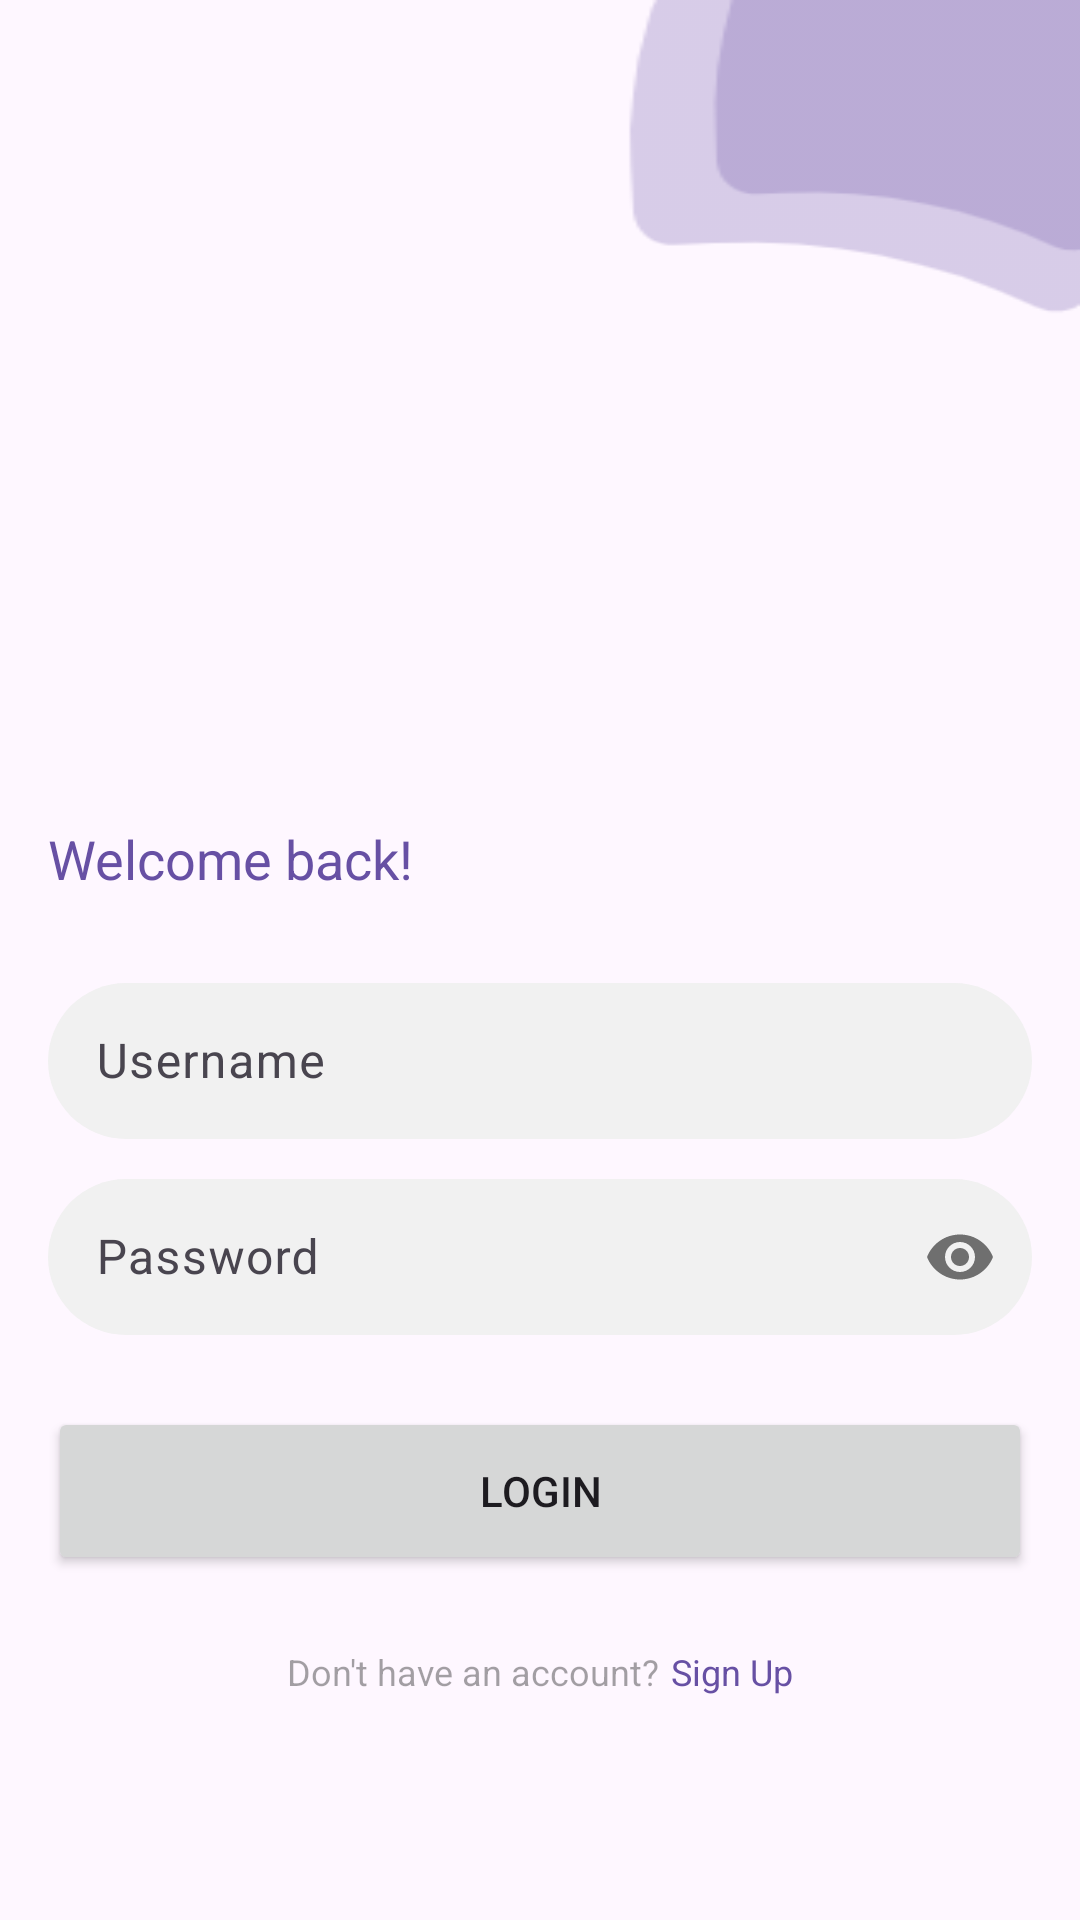

This screen was rendered from an Android layout file. Write that file and the resources it references.
<!-- AndroidManifest.xml: application theme Theme.Todo -->
<!-- res/layout/fragment_login.xml -->
<?xml version="1.0" encoding="utf-8"?>
<androidx.constraintlayout.widget.ConstraintLayout xmlns:android="http://schemas.android.com/apk/res/android"
    xmlns:app="http://schemas.android.com/apk/res-auto"
    xmlns:tools="http://schemas.android.com/tools"
    android:layout_width="match_parent"
    android:layout_height="match_parent"
    tools:context=".ui.MainActivity">

    <ImageView
        android:id="@+id/image_view_top_shape"
        android:layout_width="160dp"
        android:layout_height="108dp"
        android:scaleType="fitXY"
        android:src="@drawable/sign_up_top_shape"
        app:layout_constraintEnd_toEndOf="parent"
        app:layout_constraintTop_toTopOf="parent" />

    <TextView
        android:id="@+id/text_view_welcome_login"
        android:layout_width="match_parent"
        android:layout_height="wrap_content"
        android:layout_marginHorizontal="@dimen/margin_medium_16"
        android:layout_marginTop="274dp"
        android:text="@string/welcome_back"
        android:textColor="#6750A4"
        android:textSize="18sp"
        app:layout_constraintTop_toTopOf="parent" />

    <com.google.android.material.textfield.TextInputLayout
        android:id="@+id/text_input_user_name_login"
        android:layout_width="match_parent"
        android:layout_height="wrap_content"
        android:layout_marginHorizontal="@dimen/margin_medium_16"
        android:layout_marginTop="@dimen/margin_large_24"
        android:hint="@string/username"

        app:layout_constraintTop_toBottomOf="@+id/text_view_welcome_login">

        <com.google.android.material.textfield.TextInputEditText
            android:id="@+id/edit_text_user_name_login"
            style="@style/UsernameAndPasswordViewStyle"
            android:layout_width="match_parent"
            android:layout_height="52dp"
            android:inputType="text" />
    </com.google.android.material.textfield.TextInputLayout>

    <com.google.android.material.textfield.TextInputLayout
        android:id="@+id/text_input_password_login"
        android:layout_width="match_parent"
        android:layout_height="wrap_content"
        android:layout_marginStart="16dp"
        android:layout_marginTop="8dp"
        android:layout_marginEnd="16dp"
        android:hint="@string/password"
        app:layout_constraintEnd_toEndOf="parent"
        app:layout_constraintStart_toStartOf="@id/text_input_user_name_login"
        app:layout_constraintTop_toBottomOf="@id/text_input_user_name_login"
        app:passwordToggleEnabled="true">

        <com.google.android.material.textfield.TextInputEditText
            android:id="@+id/edit_text_password_login"
            style="@style/UsernameAndPasswordViewStyle"
            android:layout_width="match_parent"
            android:layout_height="52dp"
            android:inputType="textPassword" />
    </com.google.android.material.textfield.TextInputLayout>

    <Button
        android:id="@+id/button_login"
        android:layout_width="match_parent"
        android:layout_height="56dp"
        android:layout_marginHorizontal="@dimen/margin_medium_16"
        android:layout_marginTop="@dimen/margin_large_24"
        android:text="@string/login"
        app:layout_constraintTop_toBottomOf="@+id/text_input_password_login" />

    <LinearLayout
        android:id="@+id/linearLayout"
        android:layout_width="wrap_content"
        android:layout_height="wrap_content"
        android:layout_marginTop="24dp"
        android:orientation="horizontal"
        app:layout_constraintEnd_toEndOf="@+id/button_login"
        app:layout_constraintStart_toStartOf="@+id/button_login"
        app:layout_constraintTop_toBottomOf="@+id/button_login">

        <TextView
            android:id="@+id/text_view_do_not_have_account"
            android:layout_width="wrap_content"
            android:layout_height="wrap_content"
            android:layout_marginEnd="4dp"
            android:text="@string/do_not_have_an_account"
            style="@style/HaveAnAccountText"
            tools:layout_editor_absoluteX="16dp"
            tools:layout_editor_absoluteY="595dp" />

        <TextView
            android:id="@+id/text_view_sign_up"
            android:layout_width="wrap_content"
            android:layout_height="wrap_content"
            android:text="@string/sign_up"
            style="@style/SignUpText"
            app:layout_constraintTop_toTopOf="@+id/textView2"
            tools:layout_editor_absoluteX="349dp" />
    </LinearLayout>

</androidx.constraintlayout.widget.ConstraintLayout>
<!-- resources referenced by this layout -->
<resources>
  <dimen name="margin_large_24">24dp</dimen>
  <dimen name="margin_medium_16">16dp</dimen>
  <string name="do_not_have_an_account">Don\'t have an account?</string>
  <string name="login">Login</string>
  <string name="password">Password</string>
  <string name="sign_up">Sign Up</string>
  <string name="username">Username</string>
  <string name="welcome_back">Welcome back!</string>
  <style name="HaveAnAccountText" parent="TextSubHint">
          <item name="android:textColor">@color/black_hint</item>
      </style>
  <style name="SignUpText" parent="TextSubHint">
          <item name="android:textColor">@color/md_theme_light_primary</item>
      </style>
  <style name="UsernameAndPasswordViewStyle">
          <item name="android:background">@drawable/shape_user_name_and_password_light_mode</item>
      </style>
  <style name="TextSubHint">
          <item name="fontFamily">@font/roboto</item>
          <item name="android:textSize">@dimen/font_size_12</item>
      </style>
  <color name="black_hint">#5C000000</color>
  <color name="md_theme_light_primary">#6750A4</color>
  <!-- drawable shape_user_name_and_password_light_mode (drawable) -->
  <?xml version="1.0" encoding="utf-8"?>
  <shape xmlns:android="http://schemas.android.com/apk/res/android">
      <solid android:color="#F1F1F1" />
      <corners android:radius="100dp" />
  </shape>
  <color name="md_theme_light_onPrimary">#FFFFFF</color>
  <color name="md_theme_light_secondary">#EDEDED</color>
  <color name="md_theme_light_onSecondary">#FFFFFF</color>
  <color name="md_theme_light_tertiary">#7D5260</color>
  <color name="md_theme_light_onTertiary">#FFFFFF</color>
  <color name="md_theme_light_tertiaryContainer">#FFD8E4</color>
  <color name="md_theme_light_onTertiaryContainer">#31111D</color>
  <color name="md_theme_light_outline">#79747E</color>
  <color name="md_theme_light_background">#FEF7FF</color>
  <color name="md_theme_light_onBackground">#1D1B20</color>
  <color name="md_theme_light_surface">#FEF7FF</color>
  <color name="md_theme_light_onSurface">#1D1B20</color>
  <color name="md_theme_light_surfaceVariant">#E7E0EC</color>
  <color name="md_theme_light_onSurfaceVariant">#49454F</color>
  <color name="md_theme_light_inverseSurface">#322F35</color>
  <color name="md_theme_light_inverseOnSurface">#F5EFF7</color>
  <color name="md_theme_light_inversePrimary">#D0BCFF</color>
  <dimen name="font_size_12">12sp</dimen>
</resources>
